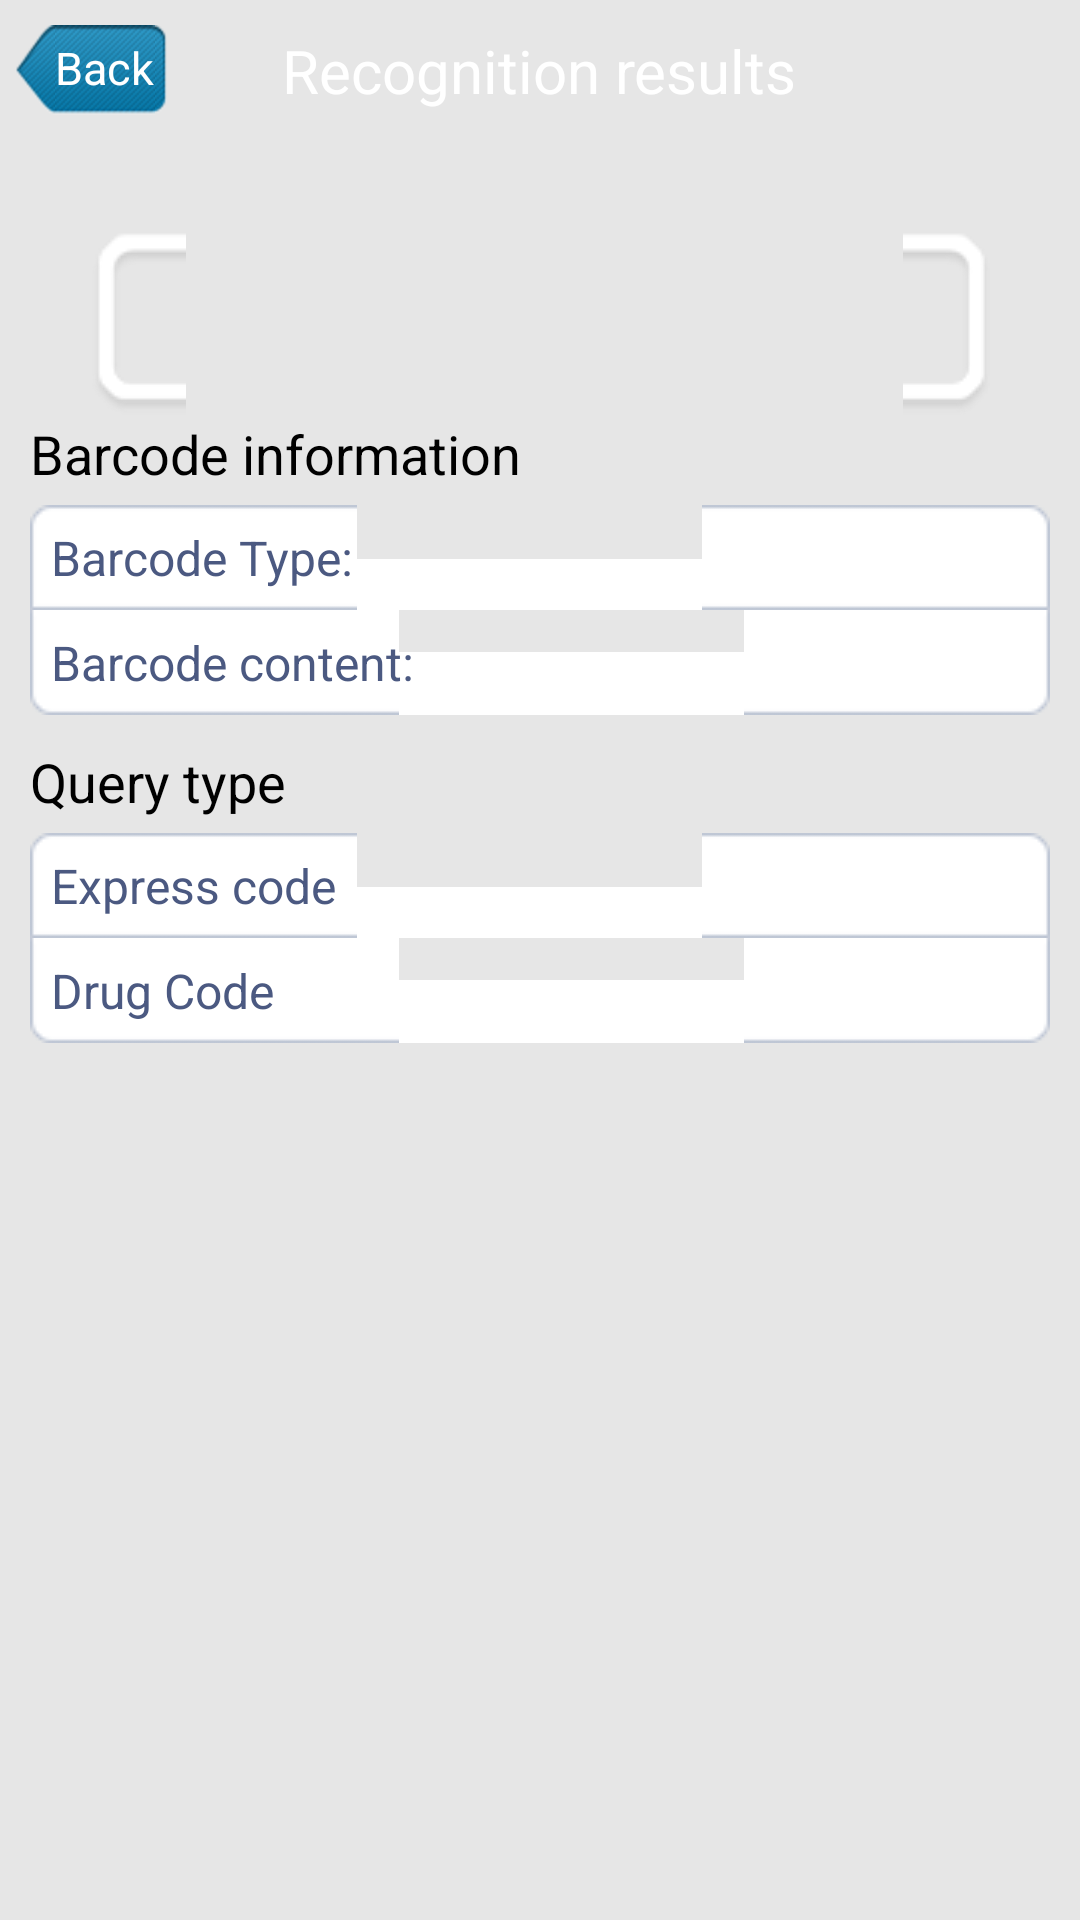

The Android layout XML behind this screen, and the referenced resources:
<!-- AndroidManifest.xml: application theme notitle -->
<!-- res/layout/codebartextshow.xml -->
<?xml version="1.0" encoding="utf-8"?>

<RelativeLayout 
    android:background="@color/bg_activity" 
    android:layout_width="fill_parent" 
    android:layout_height="fill_parent"
  	xmlns:android="http://schemas.android.com/apk/res/android">
    <RelativeLayout 
        android:id="@id/rL_wcc39and128" 
        android:background="@drawable/title" 
        android:layout_width="fill_parent" 
        android:layout_height="wrap_content" 
        android:layout_alignParentTop="true">
        <TextView 
            android:textSize="20.0dip" 
            android:textColor="#ffffffff" 
            android:layout_width="wrap_content" 
            android:layout_height="wrap_content" 
            android:layout_margin="10.0dip" 
            android:text="@string/scanresult" 
            android:layout_centerInParent="true" />
        <Button 
            android:textSize="15.0dip" 
            android:textColor="#ffffffff" 
            android:id="@id/btn_wcc39and128_back" 
            android:background="@drawable/b_backtop" 
            android:layout_width="wrap_content" 
            android:layout_height="wrap_content" 
            android:layout_marginLeft="5.0dip" 
            android:text="@string/button_back" 
            android:layout_alignParentLeft="true" 
            android:layout_centerVertical="true" />
    </RelativeLayout>
    <ScrollView 
        android:scrollbars="none" 
        android:layout_width="fill_parent" 
        android:layout_height="fill_parent" 
        android:layout_below="@id/rL_wcc39and128" 
        android:layout_centerInParent="true">
        <LinearLayout 
            android:orientation="vertical" 
            android:padding="10.0dip" 
            android:layout_width="fill_parent" 
            android:layout_height="wrap_content">
            <LinearLayout 
                android:gravity="center" 
                android:layout_gravity="center_horizontal" 
                android:id="@id/lL_image" 
                android:background="@drawable/barcode_frame" 
                android:layout_width="fill_parent" 
                android:layout_height="wrap_content" 
                android:layout_marginLeft="20.0dip" 
                android:layout_marginTop="20.0dip" 
                android:layout_marginRight="20.0dip">
                <ImageView 
                    android:id="@id/img_barcode" 
                    android:layout_width="fill_parent" 
                    android:layout_height="wrap_content" 
                    android:scaleType="fitXY" />
            </LinearLayout>
            <TextView 
                android:textSize="18.0dip" 
                android:textColor="@color/black" 
                android:layout_gravity="left" 
                android:layout_width="wrap_content" 
                android:layout_height="wrap_content" 
                android:layout_marginBottom="5.0dip" 
                android:text="@string/scancodeinfo" />
            <LinearLayout 
                android:gravity="center_vertical" 
                android:orientation="horizontal" 
                android:background="@drawable/bg_list_top" 
                android:layout_width="fill_parent" 
                android:layout_height="wrap_content">
                <TextView 
                    android:textSize="16.0dip" 
                    android:textColor="@color/wcc_color_7" 
                    android:layout_width="wrap_content" 
                    android:layout_height="wrap_content" 
                    android:text="@string/scancodetype" />
                <TextView 
                    android:textSize="16.0dip" 
                    android:textColor="@color/wcc_blue" 
                    android:id="@id/tv_barcode_type" 
                    android:layout_width="fill_parent" 
                    android:layout_height="wrap_content" 
                    android:layout_marginLeft="5.0dip" />
            </LinearLayout>
            <LinearLayout 
                android:gravity="center_vertical" 
                android:orientation="horizontal" 
                android:background="@drawable/bg_list_bottom" 
                android:layout_width="fill_parent" 
                android:layout_height="wrap_content">
                <TextView 
                    android:textSize="16.0dip" 
                    android:textColor="@color/wcc_color_7" 
                    android:layout_width="wrap_content" 
                    android:layout_height="wrap_content" 
                    android:text="@string/scancodemess" />
                <TextView 
                    android:textSize="16.0dip" 
                    android:textColor="@color/wcc_blue" 
                    android:id="@id/tv_barcode_string" 
                    android:layout_width="fill_parent" 
                    android:layout_height="wrap_content" 
                    android:layout_marginLeft="5.0dip" />
            </LinearLayout>
            <TextView 
                android:textSize="18.0dip" 
                android:textColor="@color/black" 
                android:layout_gravity="left" 
                android:layout_width="wrap_content" 
                android:layout_height="wrap_content" 
                android:layout_marginTop="10.0dip" 
                android:layout_marginBottom="5.0dip" 
                android:text="@string/scancodeformat" />
            <LinearLayout 
                android:orientation="vertical" 
                android:layout_width="fill_parent" 
                android:layout_height="wrap_content">
                <LinearLayout 
                    android:gravity="center_vertical" 
                    android:orientation="horizontal" 
                    android:id="@id/lL_express" 
                    android:background="@drawable/bg_list_top" 
                    android:layout_width="fill_parent" 
                    android:layout_height="wrap_content">
                    <TextView 
                        android:textSize="16.0dip" 
                        android:textColor="@color/wcc_color_7" 
                        android:gravity="left" 
                        android:duplicateParentState="true" 
                        android:layout_width="0dip" 
                        android:layout_height="wrap_content" 
                        android:text="@string/scancodeexpress" 
                        android:layout_weight="1.0" />
                    <ImageView 
                        android:layout_gravity="right|center" 
                        android:duplicateParentState="true" 
                        android:layout_width="wrap_content" 
                        android:layout_height="wrap_content" 
                        android:layout_marginRight="5.0dip" 
                        android:src="@drawable/arrow_right" />
                </LinearLayout>
                <LinearLayout 
                    android:gravity="center_vertical" 
                    android:orientation="horizontal" 
                    android:id="@id/lL_drug" 
                    android:background="@drawable/bg_list_bottom" 
                    android:layout_width="fill_parent" 
                    android:layout_height="wrap_content">
                    <TextView 
                        android:textSize="16.0dip" 
                        android:textColor="@color/wcc_color_7" 
                        android:gravity="left" 
                        android:duplicateParentState="true" 
                        android:layout_width="0dip" 
                        android:layout_height="wrap_content" 
                        android:text="@string/scancodedrug" 
                        android:layout_weight="1.0" />
                    <ImageView 
                        android:layout_gravity="right|center" 
                        android:duplicateParentState="true" 
                        android:layout_width="wrap_content" 
                        android:layout_height="wrap_content" 
                        android:layout_marginRight="5.0dip" 
                        android:src="@drawable/arrow_right" />
                </LinearLayout>
            </LinearLayout>
        </LinearLayout>
    </ScrollView>
</RelativeLayout>
<!-- resources referenced by this layout -->
<resources>
  <color name="bg_activity">#ffe6e6e6</color>
  <color name="black">#ff000000</color>
  <color name="wcc_blue">#ff1091f5</color>
  <color name="wcc_color_7">#ff4b5981</color>
  <!-- drawable arrow_right (drawable) -->
  <?xml version="1.0" encoding="utf-8"?>
  
  <selector
    xmlns:android="http://schemas.android.com/apk/res/android">
      <item android:state_focused="true" android:drawable="@drawable/arrow_right_sel" />
      <item android:state_selected="true" android:drawable="@drawable/arrow_right_sel" />
      <item android:state_pressed="true" android:drawable="@drawable/arrow_right_sel" />
      <item android:drawable="@drawable/arrow_right_nor" />
  </selector>
  <!-- drawable b_backtop (drawable) -->
  <?xml version="1.0" encoding="utf-8"?>
  
  <selector
    xmlns:android="http://schemas.android.com/apk/res/android">
      <item android:state_focused="true" android:drawable="@drawable/bg_back_sel" />
      <item android:state_selected="true" android:drawable="@drawable/bg_back_sel" />
      <item android:state_pressed="true" android:drawable="@drawable/bg_back_sel" />
      <item android:drawable="@drawable/bg_back_nor" />
  </selector>
  <!-- drawable bg_list_bottom (drawable) -->
  <?xml version="1.0" encoding="utf-8"?>
  
  <selector
    xmlns:android="http://schemas.android.com/apk/res/android">
      <item android:state_focused="false" android:state_pressed="false" android:drawable="@drawable/bg_list_bottom_nor" />
      <item android:state_focused="true" android:drawable="@drawable/bg_list_bottom_sel" />
      <item android:state_pressed="true" android:drawable="@drawable/bg_list_bottom_sel" />
  </selector>
  <!-- drawable bg_list_top (drawable) -->
  <?xml version="1.0" encoding="utf-8"?>
  
  <selector
    xmlns:android="http://schemas.android.com/apk/res/android">
      <item android:state_focused="false" android:state_pressed="false" android:drawable="@drawable/bg_list_top_nor" />
      <item android:state_focused="true" android:drawable="@drawable/bg_list_top_sel" />
      <item android:state_pressed="true" android:drawable="@drawable/bg_list_top_sel" />
  </selector>
  <string name="button_back">Back</string>
  <string name="scancodedrug">Drug Code</string>
  <string name="scancodeexpress">Express code</string>
  <string name="scancodeformat">Query type</string>
  <string name="scancodeinfo">Barcode information</string>
  <string name="scancodemess">Barcode content:</string>
  <string name="scancodetype">Barcode Type:</string>
  <string name="scanresult">Recognition results</string>
  <style name="notitle">
          <item name="android:windowNoTitle">true</item>
      </style>
  <!-- drawable arrow_right_sel: png bitmap (drawable, 231 bytes) -->
</resources>
